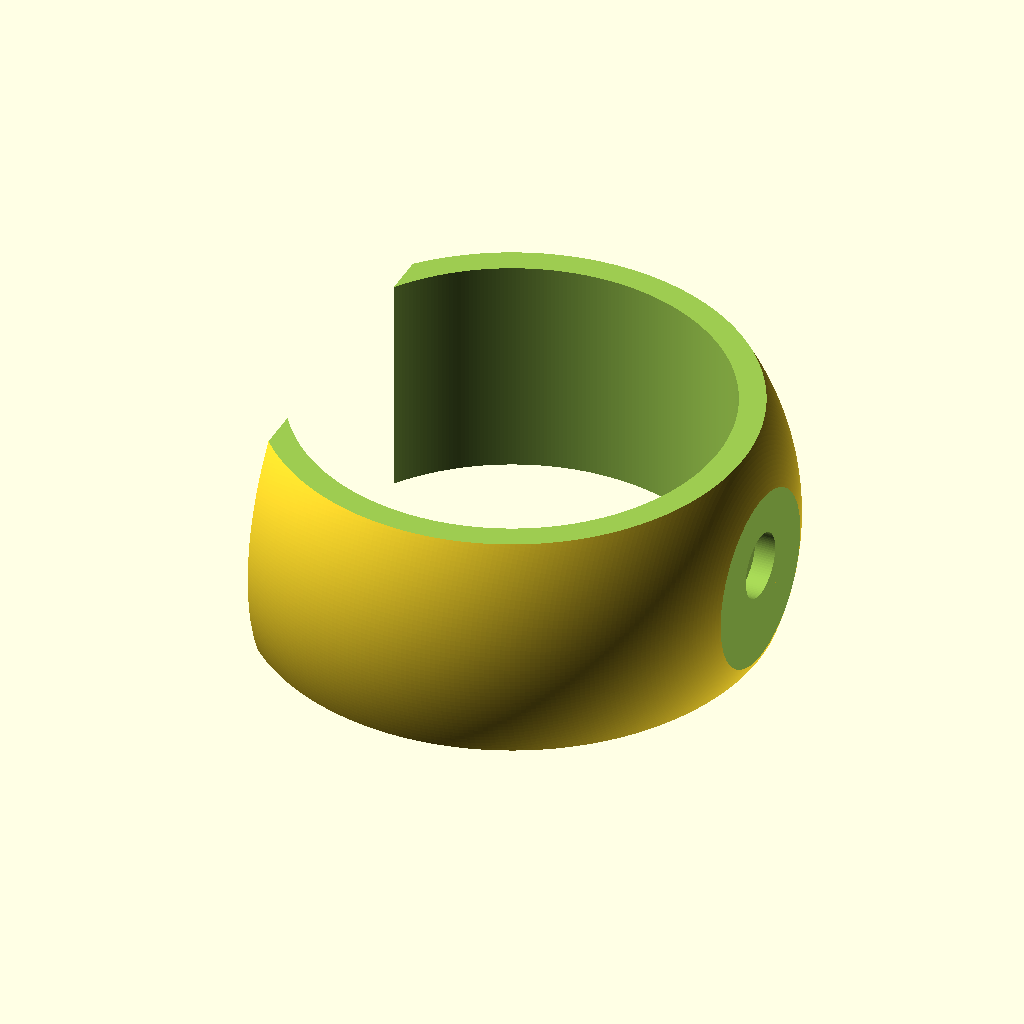
Cell 1 — every parameter at its default value.
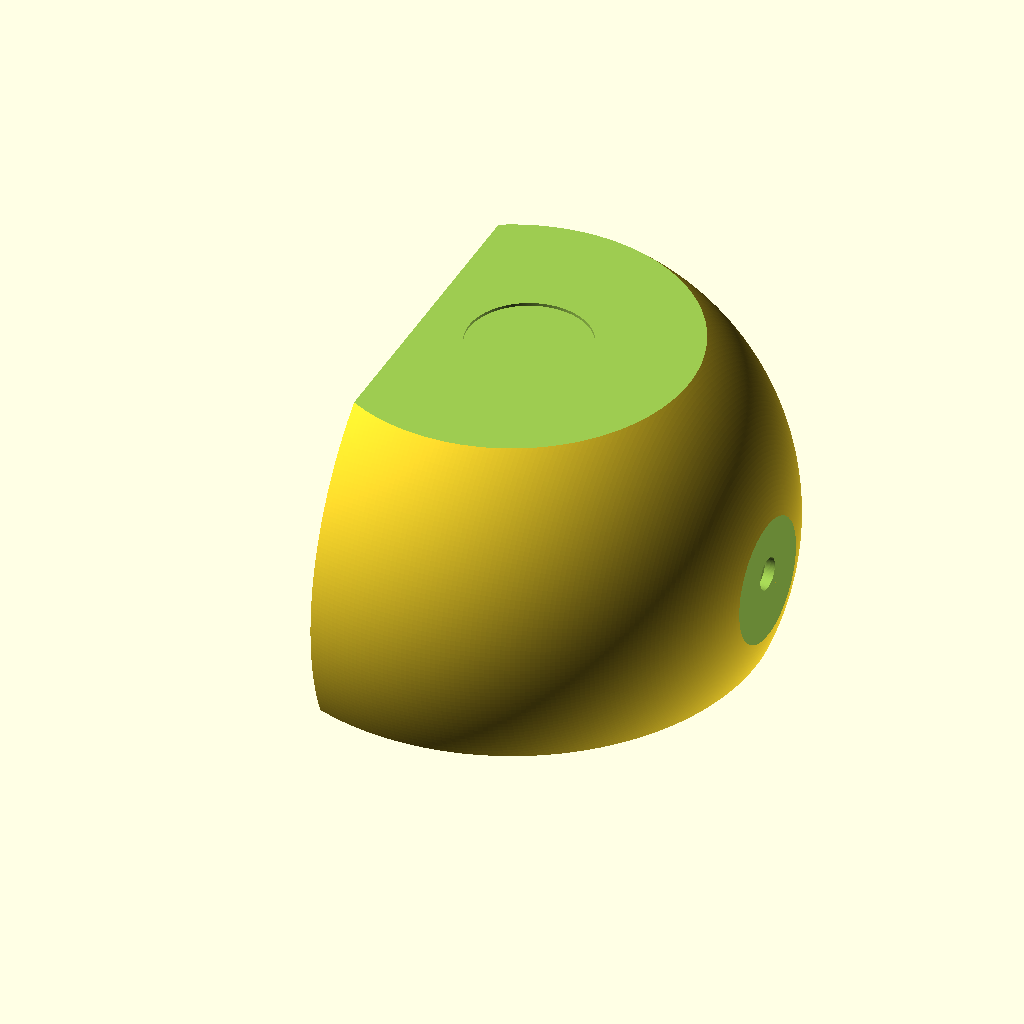
Cell 2: raio = 92 (everything else at default).
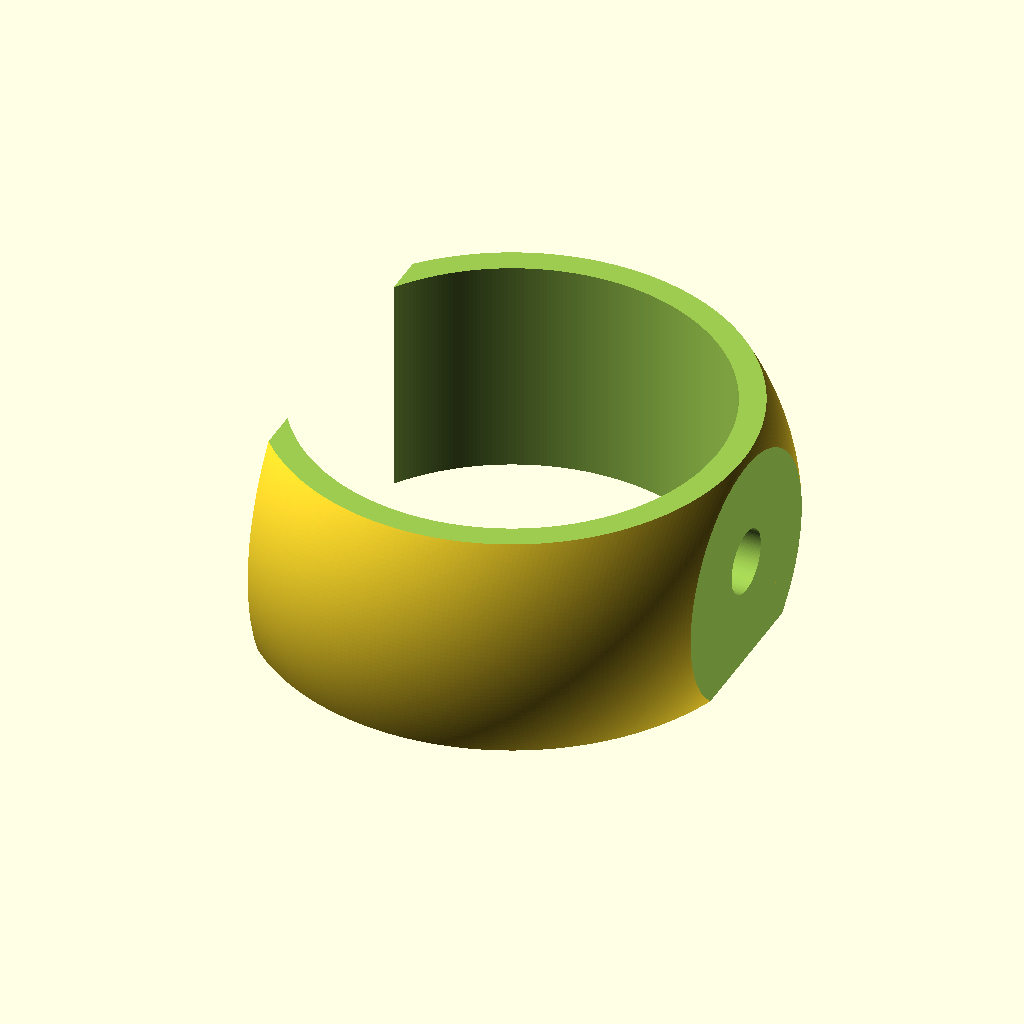
Cell 3: corte_topo = 10 (everything else at default).
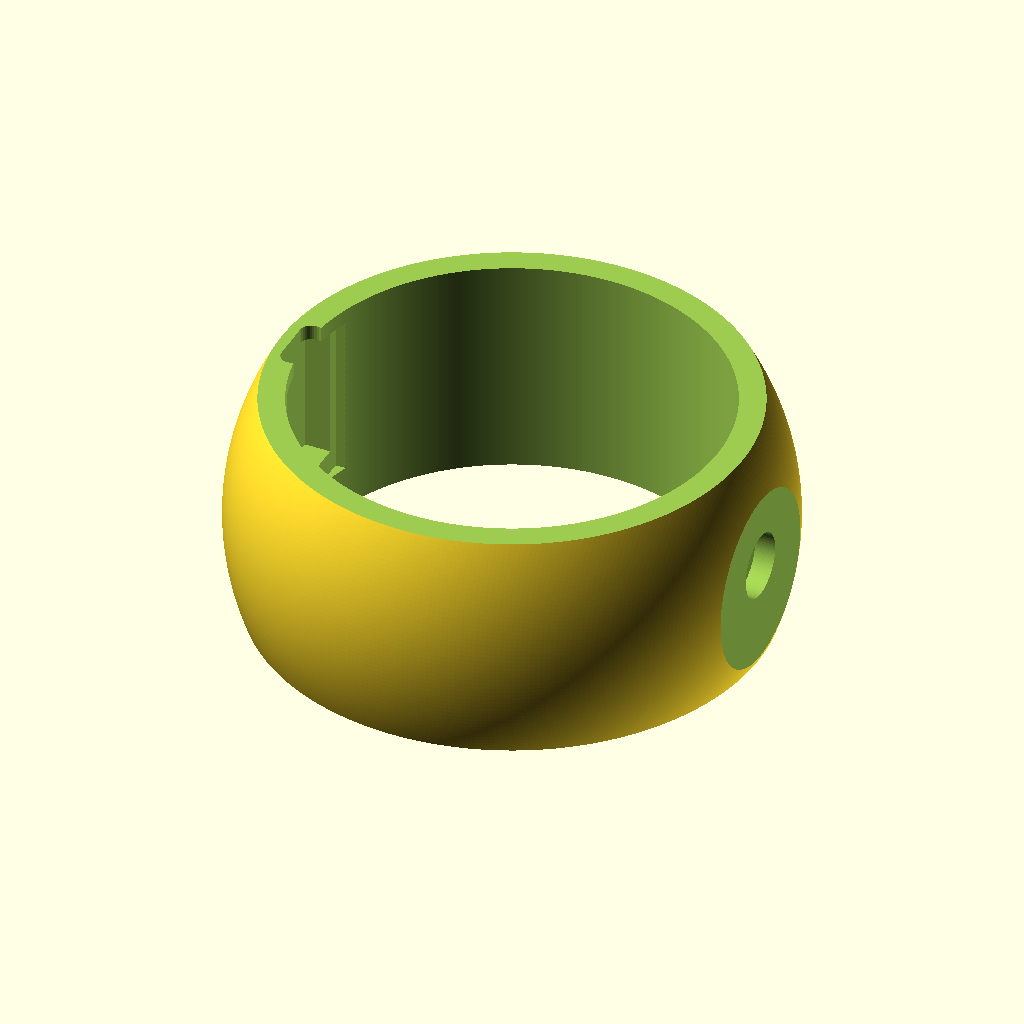
Cell 4 — altura_base set to 60, the other parameters unchanged.
The same orthographic view direction (rotation 55°, 0°, 25°; colour scheme Cornfield) for every cell, with the view re-fitted per cell, so scale and position can differ between cells.
The OpenSCAD source (Case/caixafinal.scad):

raio = 46;

corte_topo = 5;
corte_frente = 35;
corte_traz = 24;
altura_base = 30;
largura_frente = 30;

placa = 5;

module usbc() {
    cube([11, 7, 4]);
    translate([0,0,2]) {
        rotate([0,90,0]) {
            cylinder(h=11, r=2);
        }
    }
    translate([0,7,2]) {
        rotate([0,90,0]) {
            cylinder(h=11, r=2);
        }
    }
}

module supermini() {
    cube([24, 19, 5.6]);
    translate([17, 6, 2]) {
        usbc();
    }
}

module display() {
    rotate([0, 90, 0]) {
        cylinder(h=4, r=20);
        translate([0, 0, 4]) {
            cylinder(h=1, r=17);
        }
        translate([11.5, -12, -14]) {
            cube([16, 24, 18]);
        }
    }
}

module ledrgb() {
    rotate([0, 90, 0]) {
        cylinder(h=4, r=1.5);
    }
}


module anel() {
    rotate([0, 90, 0]) {
      cylinder(h=14, r=26);
    }
    for (angle=[0:360/12:359]) {
        translate([14,21*cos(angle),21*sin(angle)]) {
            ledrgb();
        }
    }
}


module sensor() {
    translate([-8, -6, 0]) {
        cube([16, 12, 5]);
        translate([5.5, 6, 0]) {
            cylinder(h=corte_topo+5, r=5.5);
        }
    }
}

module falante() {
    rotate([0, 90, 0]) {
      cylinder(h=6, r1=16, r2=21);
      translate([0, 0, 5]) {
        cylinder(h=corte_traz-11, r=21);
      }
    }    
}

module mp3() {
    cube([15,22,20]);
}

module completo() {
    difference() {
        // partimos de uma esferea
        sphere(raio);
        
        // Corta a frente e coloca display e anel de LEDs
        translate([corte_frente, -raio, -raio]) {
            cube([raio, 2*raio, 2*raio]);
        }
        translate([corte_frente-5,0,0]) {
            display();
        }
        translate([corte_frente-19,0,0]) {
            anel();
        }
        
        // Corta o topo e coloca o sensor de toque
        translate([-raio, -raio, raio-corte_topo/2]) {
            cube([2*raio, 2*raio, corte_topo/2]);
        }
        translate([0, 0, raio-corte_topo-6]) {
            sensor();
        }
        
        // Base:
        // Encaixe da placa
        translate([-raio+26.6, -11, -raio+12-2]) {
            cube([28, 22, 6]);
        }
        // Placa
        translate([4.6, 9, -raio+1.5*placa-2]) {
            rotate([0, 0, 180]) {
                supermini();
            }
        }
        // Chanfro para conector
        translate([-52, -8.5, -raio+4]) {
            cube([30, 16, 8]);
        }
        // Corta a parte inferior
        translate([-raio, -raio, -raio-placa-2]) {
            cube([2*raio, 2*raio, 2*placa]);
        }
        
        // Traseira
        translate([-raio, -raio, -raio]) {
            cube([8, 2*raio, 2*raio]);
        }
        translate([-raio+7,0,6]) {
            falante();
        }
    }
}

module base() {
    difference() {
        completo();
        // deixa só a base
        translate([-50,-50,-altura_base]) {
            cube([100,100,100]);
        }
        // reduz um pouco o material
        translate([-18,14,-raio+11]) {
            cube([36,10,5]);
        }
        translate([-18,-24,-raio+11]) {
            cube([36,10,5]);
        }
        translate([12,-10,-raio+11]) {
            cube([11,20,5]);
        }
        // furos de fixação
        translate([-26,-14,-raio+9]) {
            cylinder(h=7, r=1);
            cylinder(h=4, r=2.5);
        }
        translate([26,-14,-raio+9]) {
            cylinder(h=7, r=1);
            cylinder(h=4, r=2.5);
        }
        translate([-26,14,-raio+9]) {
            cylinder(h=7, r=1);
            cylinder(h=4, r=2.5);
        }
        translate([26,14,-raio+9]) {
            cylinder(h=7, r=1);
            cylinder(h=4, r=2.5);
        }
        translate([0,30,-raio+9]) {
            cylinder(h=7, r=1);
            cylinder(h=4, r=2.5);
        }
        translate([0,-30,-raio+9]) {
            cylinder(h=7, r=1);
            cylinder(h=4, r=2.5);
        }
    }
}


module pr_base() {
    rotate([0, 180, 0]) {
        translate([0,0,raio-16]) {
            base();
        }
    }
}

module frente() {
    difference() {
        completo();
        // retira a base
        translate([-raio,-raio,-raio]) {
            cube([2*raio,2*raio,raio-altura_base]);
        }
        // deixa só a frente
        translate([-raio,-raio,-raio+1]) {
            cube([2*raio-largura_frente,2*raio,2*raio]);
        }
        // furos para parafuso
        translate([26,-14,-raio+16]) {
            cylinder(h=7, r=1);
        }
        translate([26,14,-raio+16]) {
            cylinder(h=7, r=1);
        }
    }
}

module pr_frente() {
    translate([0,0,+35]) {
        rotate([0,90,]) {
            frente();
        }
    }
}

module traseira() {
    difference() {
        completo();
        // retira a base
        translate([-raio,-raio,-raio]) {
            cube([2*raio,2*raio,raio-altura_base]);
        }
        // deixa só a traseira
        translate([-raio+corte_traz, -raio, -raio]) {
            cube([2*raio-corte_traz, 2*raio, 2*raio]);
        }
        translate([-26,-14,-raio+16]) {
            cylinder(h=7, r=1);
        }
        translate([-26,14,-raio+16]) {
            cylinder(h=7, r=1);
        }
    }
}

module pr_traseira() {
    translate([0,0,-22]) {
        rotate([0,90,]) {
            traseira();
        }
    }
}


module corpo() {
    difference() {
        completo();
        // deixar oco
        translate([-23,0,0]) {
            rotate([0,90,0]) {
                cylinder(r=raio-10, h=40);
            }
        }
        // retira a base
        translate([-raio,-raio,-raio]) {
            cube([2*raio,2*raio,raio-altura_base]);
        }
        // retira a frente
        translate([raio-largura_frente,-raio,-raio]) {
            cube([largura_frente,2*raio,2*raio]);
        }
        // retira a traseira
        translate([-raio-6,-raio,-raio]) {
            cube([largura_frente,2*raio,2*raio]);
        }
        // furos para parafusos
        translate([0,30,-raio+15]) {
            cylinder(h=7, r=1);
        }
        translate([0,-30,-raio+15]) {
            cylinder(h=7, r=1);
        }
    }
}

module pr_corpo() {
    translate([0,0,16]) {
        rotate([0,90,]) {
            corpo();
        }
    }
}

module explodido() {
    traseira();
    translate([20,0,0]) {
        corpo();
    }
    translate([40,0,0]) {
        frente();
    }
    translate([20, 0, -10]) {
        base();
    }
}


$fa = 1;
$fs = 0.4;

// explodido();

pr_corpo();
Customizer parameters (derived from the source; name, type, default, range or options):
raio: number, default 46
corte_topo: number, default 5
corte_frente: number, default 35
corte_traz: number, default 24
altura_base: number, default 30
largura_frente: number, default 30
placa: number, default 5
